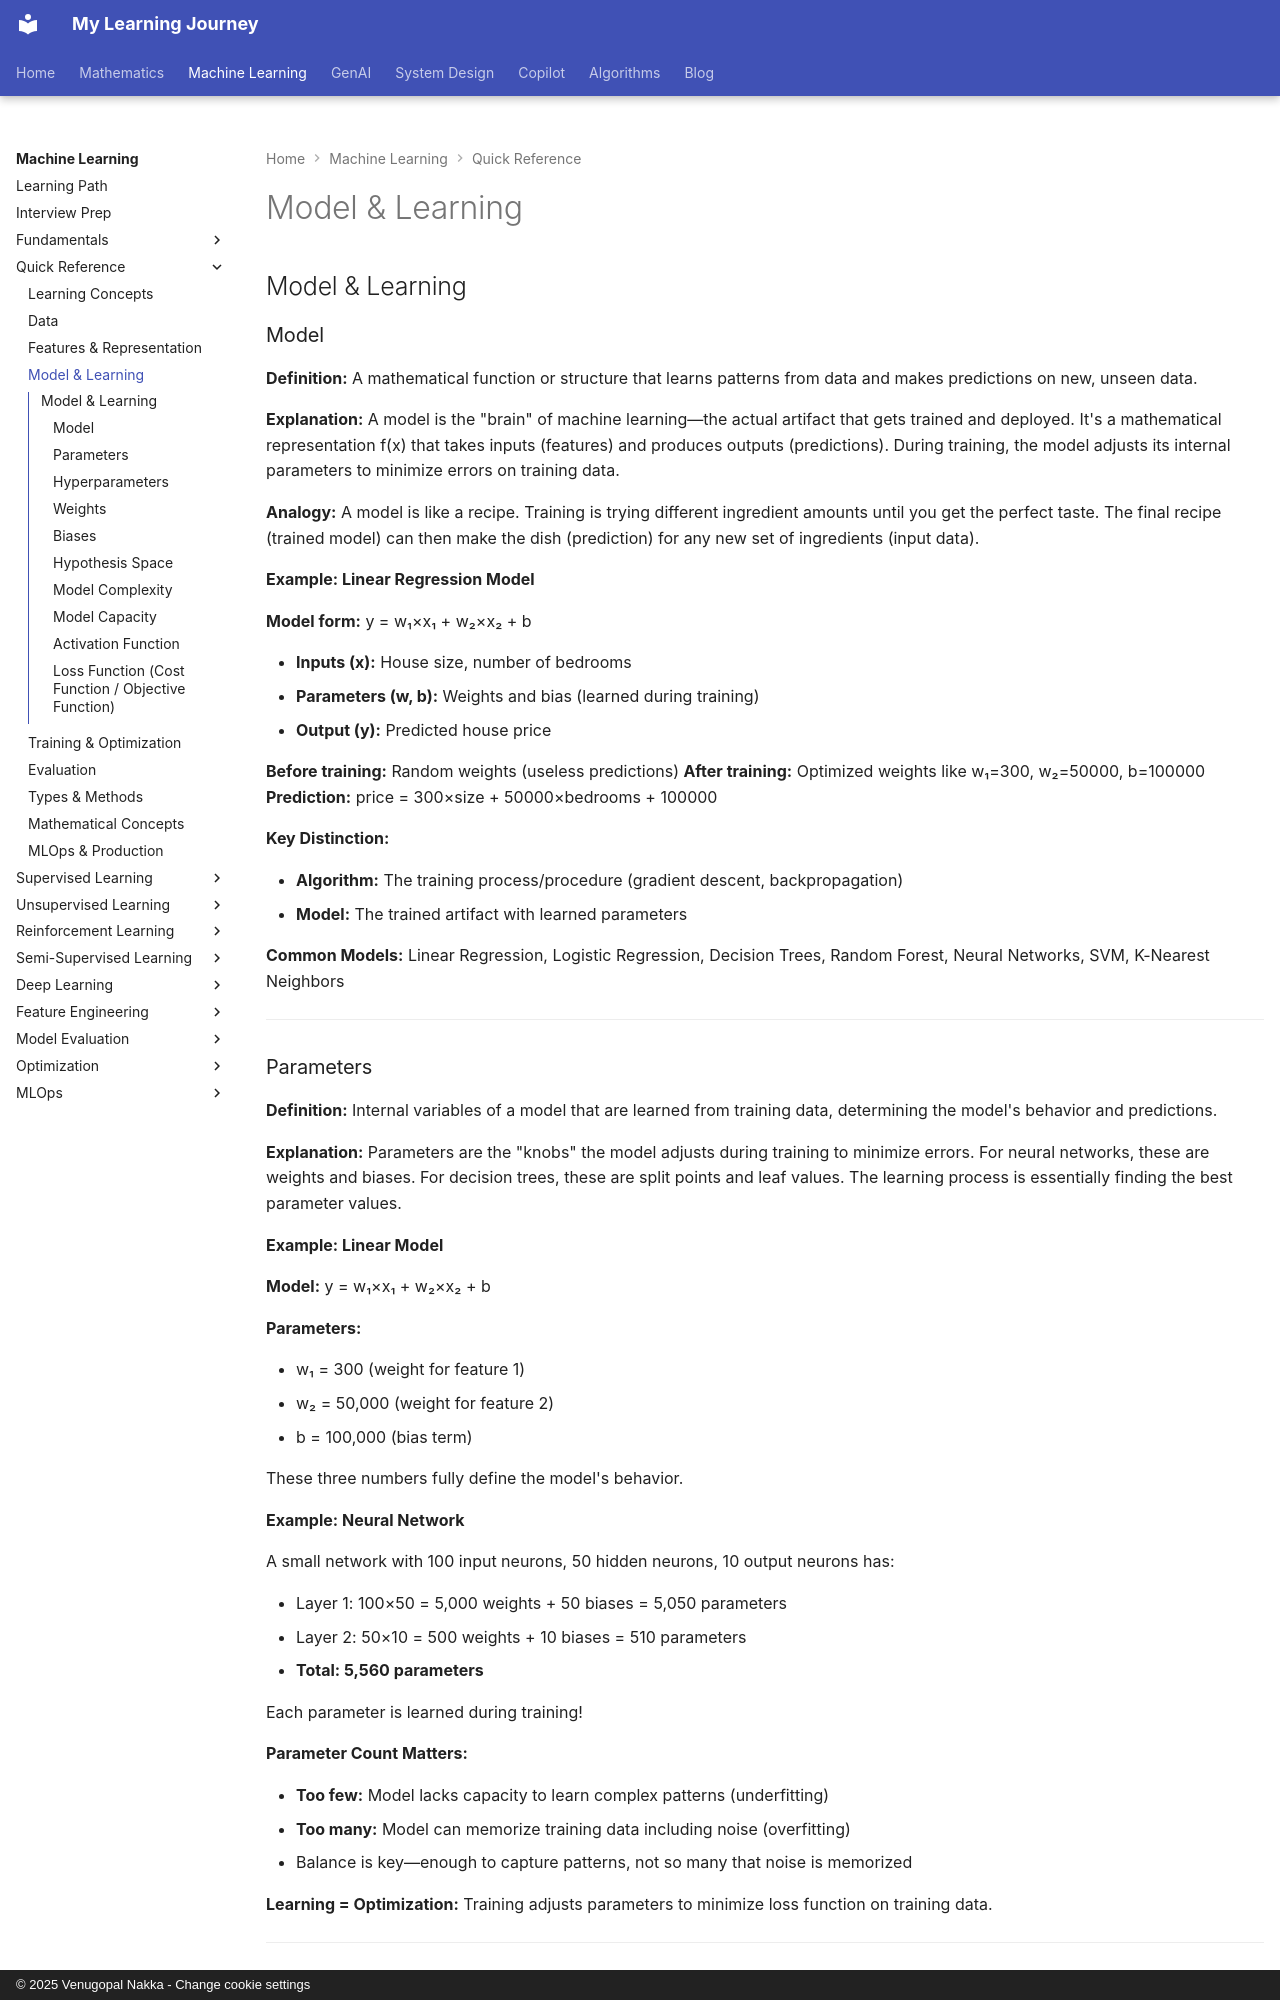

repository: nvgr-GenAI/my-learning · page: ml/quick-reference/model-learning/index.html · generator: mkdocs · copyright: © 2025 Venugopal Nakka - Change cookie settings

## Model & Learning

### Model

**Definition:** A mathematical function or structure that learns patterns from data and makes predictions on new, unseen data.

**Explanation:** A model is the "brain" of machine learning—the actual artifact that gets trained and deployed. It's a mathematical representation f(x) that takes inputs (features) and produces outputs (predictions). During training, the model adjusts its internal parameters to minimize errors on training data.

**Analogy:** A model is like a recipe. Training is trying different ingredient amounts until you get the perfect taste. The final recipe (trained model) can then make the dish (prediction) for any new set of ingredients (input data).

**Example: Linear Regression Model**

**Model form:** y = w₁×x₁ + w₂×x₂ + b

- **Inputs (x):** House size, number of bedrooms
- **Parameters (w, b):** Weights and bias (learned during training)
- **Output (y):** Predicted house price

**Before training:** Random weights (useless predictions)
**After training:** Optimized weights like w₁=300, w₂=50000, b=100000
**Prediction:** price = 300×size + 50000×bedrooms + 100000

**Key Distinction:**

- **Algorithm:** The training process/procedure (gradient descent, backpropagation)
- **Model:** The trained artifact with learned parameters

**Common Models:** Linear Regression, Logistic Regression, Decision Trees, Random Forest, Neural Networks, SVM, K-Nearest Neighbors

---
